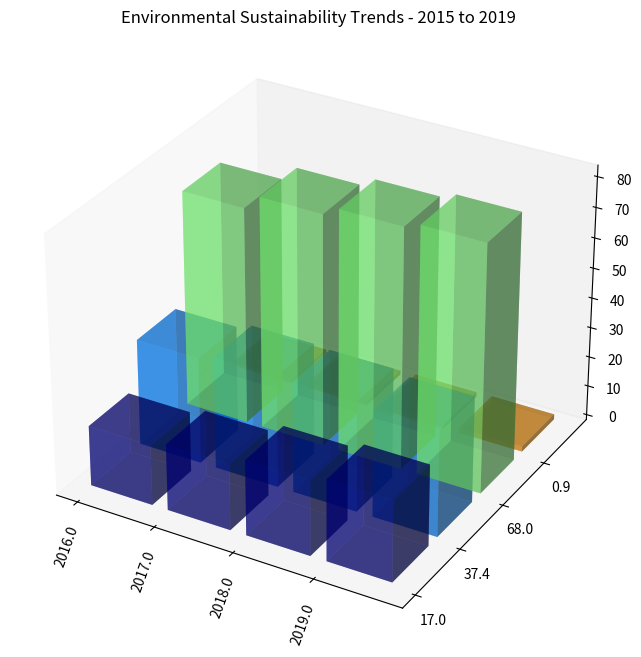

This chart was generated by the following Python code: (Note: this script raises an exception after producing the figure.)

import numpy as np 
import matplotlib.pyplot as plt 

# Data preparation
data = np.array([[2015,17,37.4,68,0.9],
                 [2016,20,35.3,72,1.1],
                 [2017,22,37.2,77,1.3],
                 [2018,25,36.7,80,1.5],
                 [2019,27,35.4,82,1.7]])
y_values = data[0][1:]
x_values = data[1:,0]
data = data[1:,1:]

# Create figure
fig = plt.figure(figsize=(10,8)) 
ax = fig.add_subplot(111, projection='3d')

# Plotting
for i in range(len(y_values)):
    xs = np.arange(len(x_values)) 
    ys = [i] * len(x_values)
    ax.bar3d(xs, ys, np.zeros(len(x_values)), 0.8, 0.8, data[:,i], alpha=0.5, color=plt.cm.jet(i/len(y_values)))

# Set labels
ax.set_xticks(np.arange(len(x_values)))
ax.set_xticklabels(x_values)
ax.set_yticks(np.arange(len(y_values)))
ax.set_yticklabels(y_values)

# Rotate x-axis labels
for tick in ax.xaxis.get_major_ticks():
    tick.label1.set_rotation(70)

# Set title
ax.set_title("Environmental Sustainability Trends - 2015 to 2019")

# Set grids
ax.grid(False)

# Tight layout
plt.tight_layout()

# Save figure
plt.savefig("/cpfs01/user/yehancheng/workspace/datasets/SimChartV2/demo/3D/png/31_202312251044.png")

# Clear the current image state
plt.clf()
